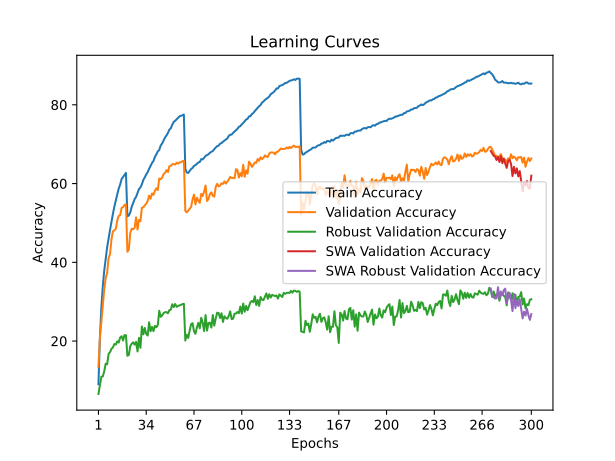

The data file committed next to this chart (first rows):
train_accuracy; train_loss; valid_accuracy; valid_loss; valid_accuracy_robust; valid_accuracy_swa; valid_accuracy_robust_swa
9,0317; 4,5383; 13,4800; 4,2340; 6,5586; 13,4800; 6,5586
20,7575; 3,8508; 20,7400; 3,9630; 8,7448; 20,7400; 8,7448
28,4406; 3,5081; 24,8600; 3,8243; 10,9379; 24,8600; 10,9379
33,8439; 3,2876; 28,9800; 3,5920; 11,0207; 28,9800; 11,0207
37,8967; 3,1197; 33,0900; 3,4351; 12,2897; 33,0900; 12,2897
40,9583; 2,9924; 35,9900; 3,3513; 14,2552; 35,9900; 14,2552
43,7917; 2,8862; 37,2700; 3,2896; 14,0966; 37,2700; 14,0966
46,1214; 2,7957; 41,1200; 3,1622; 16,7241; 41,1200; 16,7241
48,2249; 2,7125; 42,0400; 3,1230; 17,1862; 42,0400; 17,1862
50,3154; 2,6339; 45,8400; 3,0277; 18,0276; 45,8400; 18,0276
52,3207; 2,5662; 47,8900; 2,9296; 18,3862; 47,8900; 18,3862
54,1459; 2,5019; 48,1200; 2,9362; 19,2552; 48,1200; 19,2552
55,6226; 2,4500; 48,5000; 2,9105; 19,1034; 48,5000; 19,1034
57,2526; 2,3917; 50,6500; 2,8765; 19,9379; 50,6500; 19,9379
58,7323; 2,3369; 51,8100; 2,8219; 19,6138; 51,8100; 19,6138
59,7485; 2,3024; 51,9500; 2,7898; 20,9241; 51,9500; 20,9241
61,1532; 2,2571; 53,8500; 2,7228; 21,2138; 53,8500; 21,2138
61,6638; 2,2345; 53,9700; 2,7597; 20,1448; 53,9700; 20,1448
62,1483; 2,2169; 54,5700; 2,7363; 21,5241; 54,5700; 21,5241
62,7100; 2,2014; 54,7100; 2,7313; 21,4552; 54,7100; 21,4552
51,6560; 2,5807; 42,6900; 3,1096; 16,2621; 42,6900; 16,2621
51,8932; 2,5682; 43,1900; 3,0627; 16,4621; 43,1900; 16,4621
52,6862; 2,5410; 47,5200; 2,8853; 18,7241; 47,5200; 18,7241
54,1209; 2,4921; 48,5300; 2,8784; 19,3379; 48,5300; 19,3379
55,0580; 2,4566; 48,3900; 2,8361; 19,6759; 48,3900; 19,6759
56,0602; 2,4217; 48,7400; 2,8132; 19,0897; 48,7400; 19,0897
56,6248; 2,3962; 51,4200; 2,7376; 19,8000; 51,4200; 19,8000
57,6460; 2,3642; 48,3300; 2,8835; 17,3586; 48,3300; 17,3586
58,6052; 2,3317; 50,7600; 2,7874; 20,8000; 50,7600; 20,8000
59,0016; 2,3119; 50,4600; 2,7893; 18,2828; 50,4600; 18,2828
59,8176; 2,2847; 53,8600; 2,6711; 23,6966; 53,8600; 23,6966
60,9209; 2,2436; 53,9600; 2,6409; 21,7103; 53,9600; 21,7103
61,5556; 2,2180; 54,4700; 2,6344; 23,3379; 54,4700; 23,3379
62,3255; 2,1922; 54,8600; 2,6122; 21,8000; 54,8600; 21,8000
62,8832; 2,1712; 55,5900; 2,5921; 21,4069; 55,5900; 21,4069
63,7472; 2,1439; 56,9300; 2,5140; 24,7724; 56,9300; 24,7724
64,4881; 2,1205; 56,1300; 2,6122; 22,4966; 56,1300; 22,4966
65,2330; 2,0933; 57,4900; 2,5357; 23,6000; 57,4900; 23,6000
65,7266; 2,0722; 57,1300; 2,5610; 22,5241; 57,1300; 22,5241
66,7758; 2,0401; 58,1600; 2,5007; 23,8690; 58,1600; 23,8690
67,4276; 2,0157; 58,7900; 2,5029; 23,4897; 58,7900; 23,4897
68,1614; 1,9914; 58,3400; 2,4973; 24,0552; 58,3400; 24,0552
68,5339; 1,9766; 61,2700; 2,4177; 27,7034; 61,2700; 27,7034
69,6662; 1,9408; 61,1100; 2,3701; 26,1655; 61,1100; 26,1655
70,1738; 1,9226; 61,5100; 2,3714; 26,5172; 61,5100; 26,5172
70,9157; 1,8941; 62,4100; 2,3555; 27,0897; 62,4100; 27,0897
71,7096; 1,8754; 62,7000; 2,3554; 27,3379; 62,7000; 27,3379
72,2132; 1,8558; 63,4100; 2,3192; 27,3448; 63,4100; 27,3448
72,8600; 1,8346; 62,9300; 2,3355; 27,0483; 62,9300; 27,0483
73,6980; 1,8148; 64,4000; 2,3019; 27,8552; 64,4000; 27,8552
74,0504; 1,7995; 64,4900; 2,2935; 27,9862; 64,4900; 27,9862
74,9484; 1,7722; 64,9100; 2,2839; 29,3448; 64,9100; 29,3448
75,6593; 1,7496; 64,9600; 2,2789; 28,6276; 64,9600; 28,6276
75,9426; 1,7389; 64,8300; 2,2834; 29,4138; 64,8300; 29,4138
76,3191; 1,7229; 65,2800; 2,2753; 28,7034; 65,2800; 28,7034
76,6625; 1,7153; 65,0400; 2,2605; 28,9172; 65,0400; 28,9172
77,0719; 1,7043; 65,3700; 2,2575; 29,0690; 65,3700; 29,0690
77,2321; 1,6985; 65,4100; 2,2536; 29,1793; 65,4100; 29,1793
77,3423; 1,6946; 65,6700; 2,2529; 29,3793; 65,6700; 29,3793
77,5245; 1,6914; 65,8000; 2,2446; 29,4690; 65,8000; 29,4690
... 240 more rows
